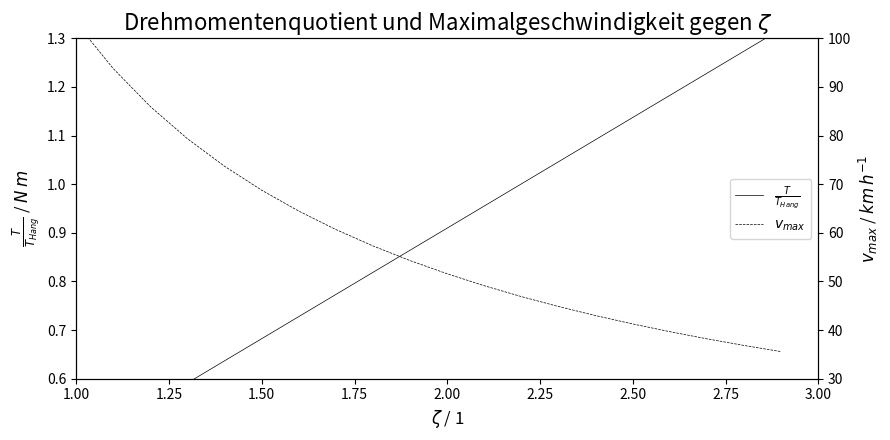

Here is the Python script that generated this plot:
import matplotlib.pyplot as plt
import numpy as np

I = 30						# Motor current, A
KV = 190					# Motor Speed constant, 1/(min*V)
U = 36						# battery voltage, V
incline = 5					# slope incline, %
r = 0.04					# wheel dia, m
m = 100						# mass, kg
rho = 1.204					# density of medium, kg/m³
g = 9.81					# gravity, m/s²
A = 0.293					# surface area of body, m²
c_drag = 0.872				# coefficient of drag, 1
c_roll = 0.022				# coefficient of rolling resistance, 1
v = 10						# velocity, km/h

F_incl = m * g * (np.sin(np.arctan(5/100)))
F_drag = .5 * A * rho * c_drag * (v/3.6)**2
F_roll = m * g * c_roll

T = 8.27 * I / KV
Th = (F_incl + F_drag + F_roll) * r
rpm = KV * U

zetas = np.arange(1,3,.1)

mfontsize = 14
plotsize = .5
fig, TTh = plt.subplots(nrows=1, ncols=1, figsize=(plotsize * 18, plotsize * 9))
TTh.plot(zetas, ((T*zetas)/Th), color="black", ls="solid", linewidth=.5, label="$\\frac{T}{T_{Hang}}$")
vmax = TTh.twinx()
vmax.plot(zetas, ((rpm/zetas)*np.pi*2*r*(60/1000)), color="black", ls="--", linewidth=.5, label="$v_{max}$")
TTh.set_xlabel("$\\zeta$ / 1", fontsize=mfontsize-2)
TTh.set_ylabel("$\\frac{T}{T_{Hang}}$ / $N \\, m$", fontsize=mfontsize-2)
vmax.set_ylabel("$v_{max}$ / $km \\, h^{-1}$", fontsize=mfontsize-2)
TTh.set_title("Drehmomentenquotient und Maximalgeschwindigkeit gegen $\\zeta$", fontsize=mfontsize+2)
# TTh.grid()

vmax.set_xlim(1.0,3.0)
vmax.set_ylim(30,100)
TTh.set_xlim(1.0,3.0)
TTh.set_ylim(0.6,1.3)

lines, labels = TTh.get_legend_handles_labels()
lines2, labels2 = vmax.get_legend_handles_labels()
vmax.legend(lines + lines2, labels + labels2, loc=7, fontsize=mfontsize-4)

plt.tight_layout()
plt.savefig("Calc\\T_v_vs_zetas.svg", transparent=True)
# plt.show()